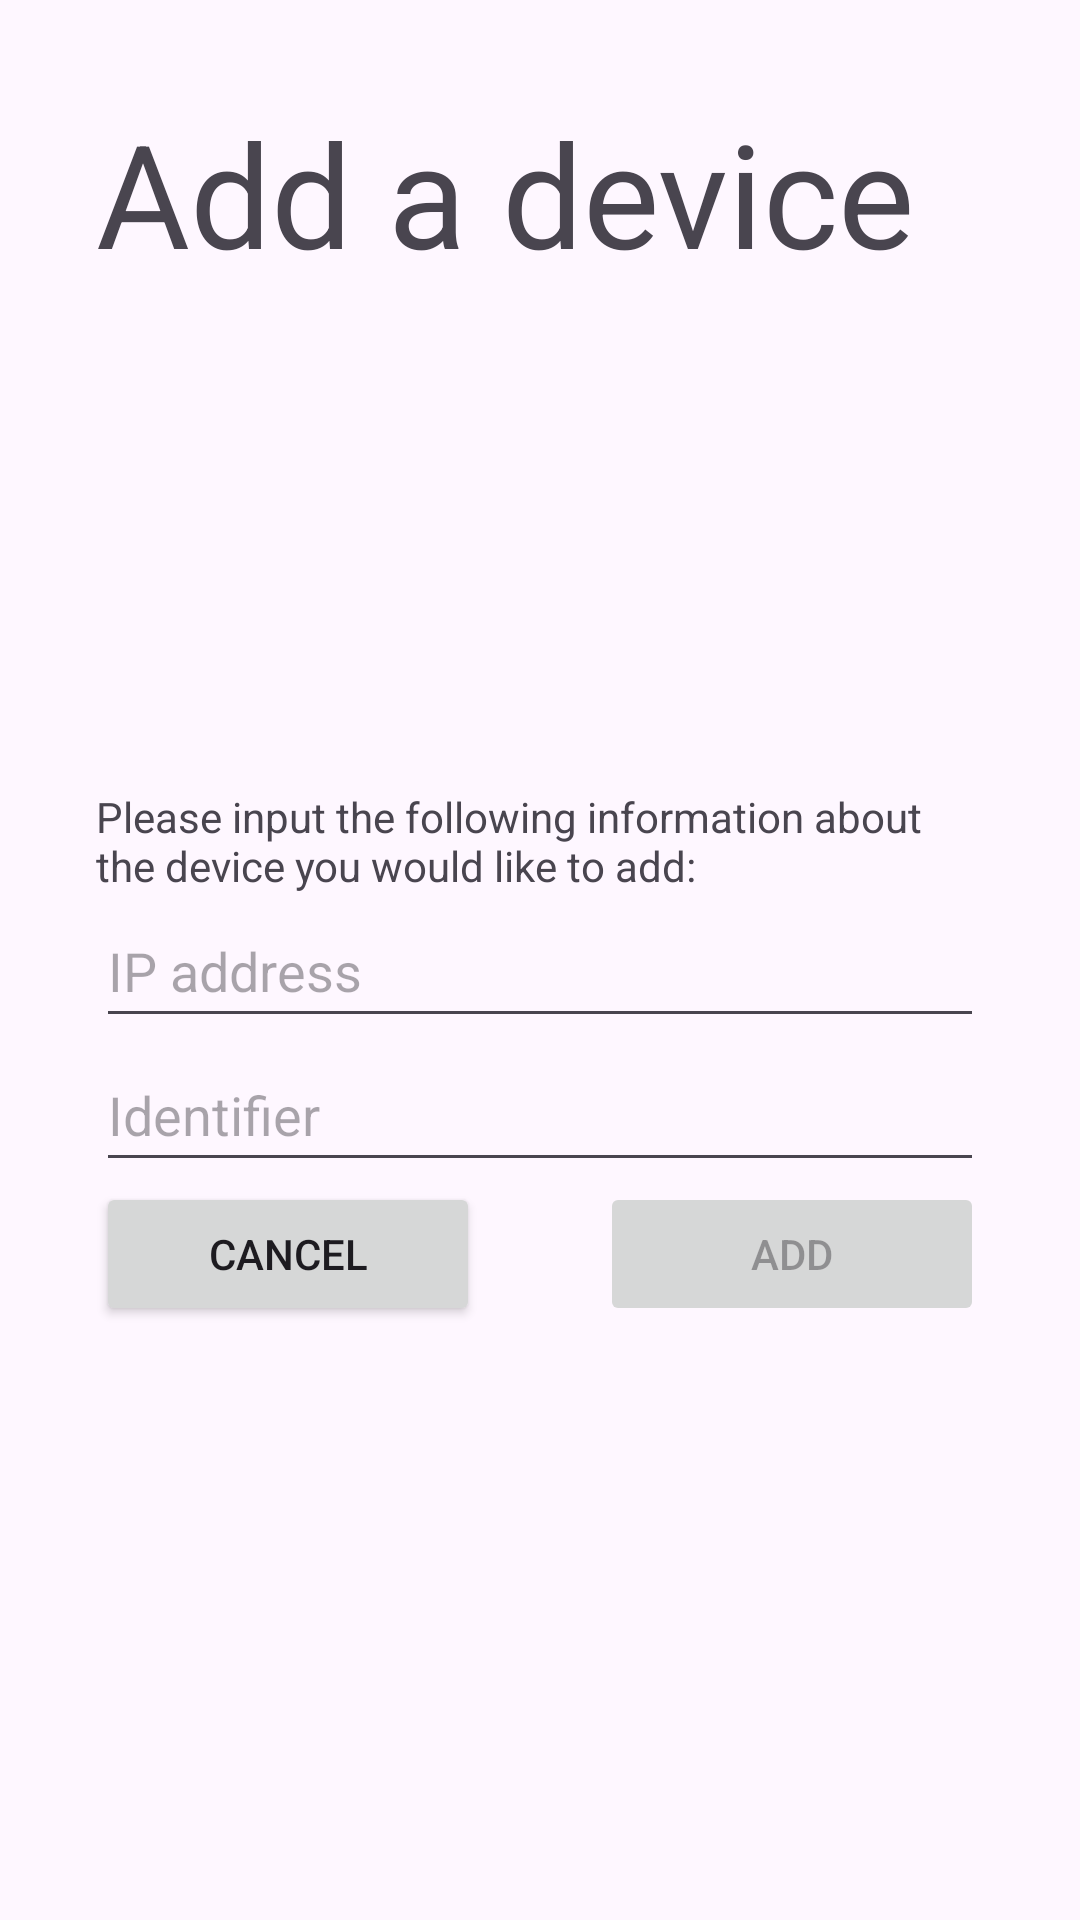

The Android layout XML behind this screen, and the referenced resources:
<!-- AndroidManifest.xml: application theme Theme.IoTControl -->
<!-- res/layout/activity_add_device.xml -->
<?xml version="1.0" encoding="utf-8"?>
<androidx.constraintlayout.widget.ConstraintLayout xmlns:android="http://schemas.android.com/apk/res/android"
    xmlns:app="http://schemas.android.com/apk/res-auto"
    xmlns:tools="http://schemas.android.com/tools"
    android:layout_width="match_parent"
    android:layout_height="match_parent"
    tools:context=".AddDevice">

    <TextView
        android:id="@+id/add_title"
        android:layout_width="match_parent"
        android:layout_height="wrap_content"
        android:layout_marginStart="32dp"
        android:layout_marginTop="32dp"
        android:layout_marginEnd="32dp"
        android:text="@string/add_title"
        android:textSize="48sp"
        app:layout_constraintEnd_toEndOf="parent"
        app:layout_constraintStart_toStartOf="parent"
        app:layout_constraintTop_toTopOf="parent" />

    <Space
        android:id="@+id/menu_space"
        android:layout_width="0dp"
        android:layout_height="0dp"
        android:layout_marginStart="32dp"
        app:layout_constraintStart_toStartOf="parent"
        app:layout_constraintTop_toBottomOf="@+id/add_title" />

    <LinearLayout
        android:layout_width="match_parent"
        android:layout_height="wrap_content"
        android:layout_marginStart="32dp"
        android:layout_marginEnd="32dp"
        android:layout_marginBottom="32dp"
        android:orientation="vertical"
        app:layout_constraintBottom_toBottomOf="parent"
        app:layout_constraintEnd_toEndOf="parent"
        app:layout_constraintStart_toStartOf="parent"
        app:layout_constraintTop_toBottomOf="@+id/menu_space">

        <TextView
            android:id="@+id/add_description"
            android:layout_width="match_parent"
            android:layout_height="wrap_content"
            android:text="@string/add_description" />

        <EditText
            android:id="@+id/add_editTextIP"
            android:layout_width="match_parent"
            android:layout_height="48dp"
            android:ems="10"
            android:hint="@string/ip_address"
            android:inputType="text" />

        <EditText
            android:id="@+id/add_editTextIdentifier"
            android:layout_width="match_parent"
            android:layout_height="48dp"
            android:ems="10"
            android:hint="@string/identifier"
            android:inputType="text" />

        <LinearLayout
            android:layout_width="match_parent"
            android:layout_height="match_parent"
            android:orientation="horizontal">

            <Button
                android:id="@+id/add_buttonCancel"
                android:layout_width="wrap_content"
                android:layout_height="wrap_content"
                android:layout_weight="1"
                android:maxWidth="320dp"
                android:text="@android:string/cancel" />

            <Space
                android:layout_width="wrap_content"
                android:layout_height="wrap_content"
                android:layout_weight="1" />

            <Button
                android:id="@+id/add_buttonAdd"
                android:layout_width="wrap_content"
                android:layout_height="wrap_content"
                android:layout_weight="1"
                android:enabled="false"
                android:maxWidth="320dp"
                android:text="@string/add" />
        </LinearLayout>
    </LinearLayout>
</androidx.constraintlayout.widget.ConstraintLayout>
<!-- resources referenced by this layout -->
<resources>
  <string name="add">Add</string>
  <string name="add_description">Please input the following information about the device you would like to add:</string>
  <string name="add_title">Add a device</string>
  <string name="identifier">Identifier</string>
  <string name="ip_address">IP address</string>
  <style name="Theme.IoTControl" parent="Base.Theme.IoTControl" />
  <style name="Base.Theme.IoTControl" parent="Theme.Material3.DayNight.NoActionBar">
          
          
      </style>
</resources>
